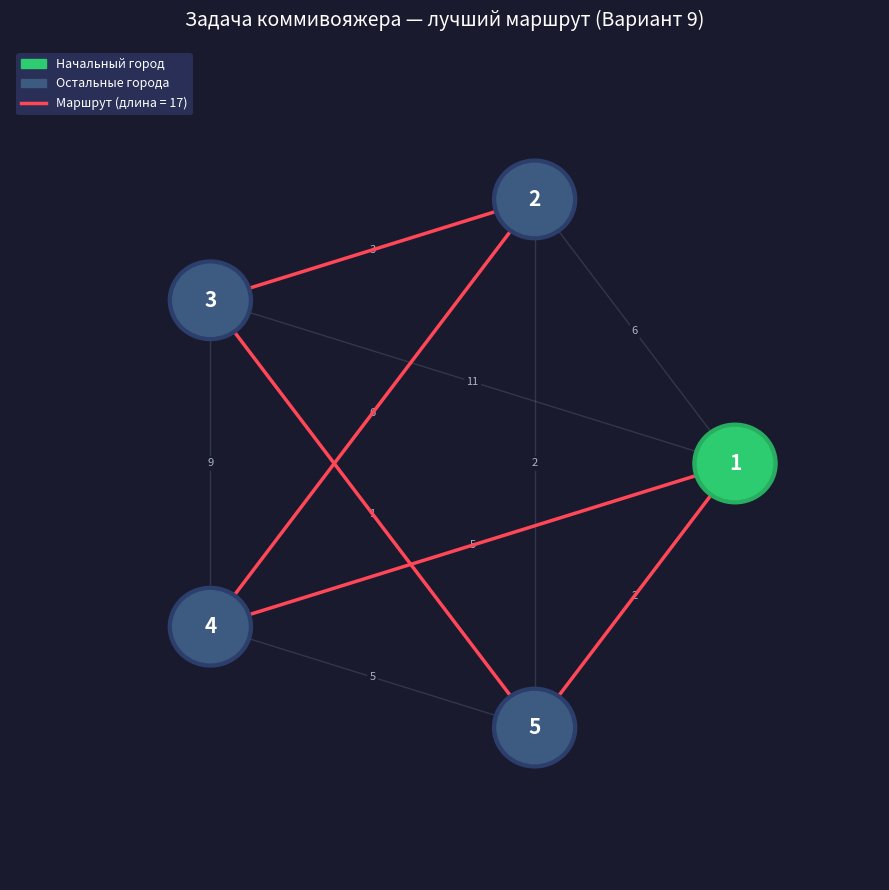
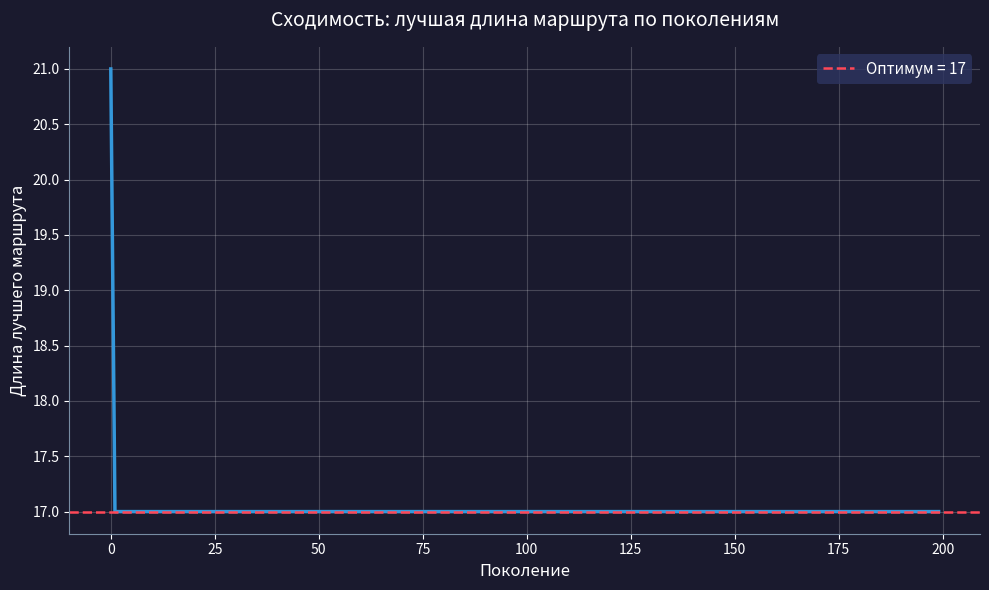

The script that saved these images, in order:
import numpy as np
import matplotlib.pyplot as plt
import matplotlib.patches as mpatches

# ── Матрица расстояний, Вариант 9 ────────────────────────────────────────────
#           Г1  Г2  Г3  Г4  Г5
dist = [
    [ 0,  6, 11,  5,  2],  # Город 1
    [ 6,  0,  3,  6,  2],  # Город 2
    [11,  3,  0,  9,  1],  # Город 3
    [ 5,  6,  9,  0,  5],  # Город 4
    [ 2,  2,  1,  5,  0],  # Город 5
]

N_CITIES = 5
CITY_NAMES = ['Г1', 'Г2', 'Г3', 'Г4', 'Г5']

# ── Параметры алгоритма ───────────────────────────────────────────────────────
POP_SIZE       = 4      # размер популяции N = 4
N_GENERATIONS  = 200    # число поколений
CROSSOVER_PROB = 0.9    # вероятность скрещивания
MUTATION_PROB  = 0.01   # вероятность мутации

# ── Целевая функция: длина маршрута (возврат в начало включён) ────────────────
def route_length(route):
    length = 0
    for i in range(len(route) - 1):
        length += dist[route[i]][route[i + 1]]
    length += dist[route[-1]][route[0]]
    return length

# ── Приспособленность: f_i = 1 / L_i ─────────────────────────────────────────
def fitness(route):
    return 1.0 / route_length(route)

# ── Отбор пар по убыванию вероятности рулетки ────────────────────────────────
# Пара 1: особь с наибольшей P + вторая по P
# Пара 2: третья + четвёртая
def select_pairs(population):
    f_values = [fitness(r) for r in population]
    F = sum(f_values)
    probs = [f / F for f in f_values]

    # Сортируем индексы по убыванию вероятности
    sorted_indices = sorted(range(len(population)), key=lambda i: probs[i], reverse=True)

    pair1 = (population[sorted_indices[0]], population[sorted_indices[1]])
    pair2 = (population[sorted_indices[2]], population[sorted_indices[3]])

    return pair1, pair2, probs, sorted_indices

# ── Скрещивание (двухточечный кроссовер из лекции) ───────────────────────────
# Структура: X | X X X | X  (1 снаружи | 3 в центре | 1 снаружи)
# Потомок A: центр от Р2, остаток из Р1 начиная со 2-го числа центра Р1
# Потомок B: центр от Р1, остаток из Р2 начиная со 2-го числа центра Р2
def crossover(parent1, parent2):
    # Две точки разрыва выбираются случайно, делят геном на три части:
    #   левая | центр | правая
    #
    # Город 1 фиксирован (всегда первый), в геноме только 4 промежуточных города.
    # Полный маршрут: 1 - [геном] - 1
    #
    # Примеры возможных разбиений генома из 4 элементов:
    #   pt1=0, pt2=2  →  | x x | x x
    #   pt1=0, pt2=3  →  | x x x | x
    #   pt1=1, pt2=3  →  x | x x | x
    #   pt1=1, pt2=4  →  x | x x x |
    #   pt1=2, pt2=4  →  x x | x x |
    #
    # Потомок A: центр от Р2, остаток из Р1 начиная со 2-го числа центра Р1
    # Потомок B: центр от Р1, остаток из Р2 начиная со 2-го числа центра Р2

    p1 = parent1[1:]   # убираем первый фиксированный город
    p2 = parent2[1:]
    n  = len(p1)       # = 4

    # Случайно выбираем две точки разрыва
    pt1 = np.random.randint(0, n - 1)        # от 0 до n-2
    pt2 = np.random.randint(pt1 + 1, n + 1)  # от pt1+1 до n

    def show_split(genome, label):
        # Наглядно показываем разбиение с палками
        left   = [str(c+1) for c in genome[:pt1]]
        middle = [str(c+1) for c in genome[pt1:pt2]]
        right  = [str(c+1) for c in genome[pt2:]]
        parts = []
        if left:
            parts.append(' '.join(left))
        parts.append('| ' + ' '.join(middle) + ' |')
        if right:
            parts.append(' '.join(right))
        print(f"    {label}: 1 - {' - '.join(parts)} - 1")

    show_split(p1, 'Р1')
    show_split(p2, 'Р2')

    def make_child(main, donor):
        # Центральный фрагмент берём из donor
        middle = donor[pt1:pt2]

        # Начинаем со 2-го числа центра main (индекс pt1+1), идём по кругу
        start = pt1 + 1
        order = []
        for i in range(n):
            order.append(main[(start + i) % n])

        # пропускаем уже взятые города
        remaining = []
        for city in order:
            if city not in middle:
                remaining.append(city)

        # Собираем: левая + центр + правая
        child_middle = remaining[:pt1] + middle + remaining[pt1:]
        return [parent1[0]] + child_middle

    child_a = make_child(p1, p2)
    child_b = make_child(p2, p1)

    return child_a, child_b, pt1, pt2


# ── Мутация: случайная перестановка двух городов ─────────────────────────────
def mutate(route):
    if np.random.random() < MUTATION_PROB:
        i, j = np.random.choice(range(1, len(route)), size=2, replace=False)
        route[i], route[j] = route[j], route[i]
    return route

# ── Инициализация начальной популяции ────────────────────────────────────────
np.random.seed(42)
population = []
for _ in range(POP_SIZE):
    middle = list(np.random.permutation(range(1, N_CITIES)))
    route = [0] + middle
    population.append(route)

# ── Вывод начальной популяции ─────────────────────────────────────────────────
print("=" * 60)
print("ГЕНЕТИЧЕСКИЙ АЛГОРИТМ — Задача коммивояжера, Вариант 9")
print("=" * 60)
print(f"\nПараметры: N={POP_SIZE}, мутация={MUTATION_PROB}, скрещивание={CROSSOVER_PROB}")
print("\n── Шаг 1: Начальная популяция (Поколение 0) ──────────────")
for k, route in enumerate(population):
    names = [str(c + 1) for c in route] + ['1']
    L = route_length(route)
    print(f"  Особь P{k+1}: {'-'.join(names)}   L = {L}")

# ── Главный цикл ──────────────────────────────────────────────────────────────
best_route   = None
best_length  = float('inf')
best_per_gen = []

for generation in range(N_GENERATIONS):

    lengths  = [route_length(r) for r in population]
    f_values = [1.0 / L for L in lengths]
    F        = sum(f_values)
    probs    = [f / F for f in f_values]

    for i, route in enumerate(population):
        if lengths[i] < best_length:
            best_length = lengths[i]
            best_route  = route[:]

    best_per_gen.append(best_length)

    # Подробный лог только для первого поколения
    if generation == 0:
        print("\n── Шаг 2: Целевая функция и приспособленность ────────────")
        for k in range(POP_SIZE):
            print(f"  L(P{k+1}) = {lengths[k]}   "
                  f"f{k+1} = 1/{lengths[k]} = {f_values[k]:.4f}")
        print(f"  Суммарная приспособленность F = {F:.4f}")

        print("\n── Шаг 3: Вероятности рулетки (P_i = f_i / F) ───────────")
        for k in range(POP_SIZE):
            marker = "  ← лучшая" if lengths[k] == min(lengths) else ""
            print(f"  P{k+1} = {probs[k]*100:.1f}%{marker}")

        (p1, p2), (p3, p4), rprobs, sidx = select_pairs(population)
        print("\n── Шаг 4: Формирование пар (по убыванию вероятности) ─────")
        print(f"  Пара 1: P{sidx[0]+1} ({rprobs[sidx[0]]*100:.1f}%) + P{sidx[1]+1} ({rprobs[sidx[1]]*100:.1f}%)")
        print(f"  Пара 2: P{sidx[2]+1} ({rprobs[sidx[2]]*100:.1f}%) + P{sidx[3]+1} ({rprobs[sidx[3]]*100:.1f}%)")

        print("\n── Шаг 5: Скрещивание (пара 1) ───────────────────────────")
        demo_a, demo_b, pt1, pt2 = crossover(p1, p2)
        print(f"  Точки разрыва: pt1={pt1}, pt2={pt2}  →  центр = позиции [{pt1}:{pt2}]")
        print(f"  Потомок A:  {'-'.join([str(c+1) for c in demo_a])}-1  — центр от Р2, остаток из Р1")
        print(f"  Потомок B:  {'-'.join([str(c+1) for c in demo_b])}-1  — центр от Р1, остаток из Р2")

        print("\n── Шаг 5: Скрещивание (пара 2) ───────────────────────────")
        demo_c, demo_d, pt1, pt2 = crossover(p3, p4)
        print(f"  Точки разрыва: pt1={pt1}, pt2={pt2}  →  центр = позиции [{pt1}:{pt2}]")
        print(f"  Потомок C:  {'-'.join([str(c+1) for c in demo_c])}-1  — центр от Р2, остаток из Р1")
        print(f"  Потомок D:  {'-'.join([str(c+1) for c in demo_d])}-1  — центр от Р1, остаток из Р2")

    # ── Скрещивание — расширяем популяцию (родители + потомки) ──────────────
    extended = population[:]

    (p1, p2), (p3, p4), _, _ = select_pairs(population)

    for parent1, parent2 in [(p1, p2), (p3, p4)]:
        if np.random.random() < CROSSOVER_PROB:
            child_a, child_b, _, _ = crossover(parent1, parent2)
        else:
            child_a, child_b = parent1[:], parent2[:]

        child_a = mutate(child_a)
        child_b = mutate(child_b)

        extended.append(child_a)
        extended.append(child_b)

    # ── Редукция — удаляем худших, оставляем POP_SIZE лучших ─────────────────
    extended.sort(key=route_length)
    population = extended[:POP_SIZE]

# ── Итог ──────────────────────────────────────────────────────────────────────
best_names = [str(c + 1) for c in best_route] + ['1']
print("\n── Итог ──────────────────────────────────────────────────")
print(f"  Лучший маршрут: {' -> '.join(best_names)}")
print(f"  Длина маршрута: {best_length}")
print("=" * 60)

# ── Визуализация 1: маршрут на графе ─────────────────────────────────────────
angles   = [2 * np.pi * i / N_CITIES for i in range(N_CITIES)]
city_pos = {i: (np.cos(angles[i]), np.sin(angles[i])) for i in range(N_CITIES)}

fig1, ax = plt.subplots(figsize=(9, 9))
fig1.patch.set_facecolor('#1a1a2e')
ax.set_facecolor('#1a1a2e')
ax.set_title('Задача коммивояжера — лучший маршрут (Вариант 9)',
             fontsize=14, color='white', pad=15)
ax.set_xlim(-1.5, 1.5)
ax.set_ylim(-1.5, 1.5)
ax.axis('off')

for i in range(N_CITIES):
    for j in range(i + 1, N_CITIES):
        xi, yi = city_pos[i]
        xj, yj = city_pos[j]
        ax.plot([xi, xj], [yi, yj], color='#778ca3', linewidth=1, alpha=0.25, zorder=1)
        mx, my = (xi + xj) / 2, (yi + yj) / 2
        ax.text(mx, my, str(dist[i][j]), fontsize=8, color='#aab4c4',
                ha='center', va='center',
                bbox=dict(boxstyle='round,pad=0.2', fc='#1a1a2e', ec='none'))

for step in range(N_CITIES):
    u = best_route[step]
    v = best_route[(step + 1) % N_CITIES]
    xu, yu = city_pos[u]
    xv, yv = city_pos[v]
    ax.annotate('', xy=(xv, yv), xytext=(xu, yu),
                arrowprops=dict(arrowstyle='->', color='#ff4757',
                                lw=2.5, mutation_scale=20), zorder=3)

NODE_RADIUS = 0.13
for idx in range(N_CITIES):
    x, y = city_pos[idx]
    fill_color = '#2ecc71' if idx == best_route[0] else '#3d5a80'
    edge_color = '#27ae60' if idx == best_route[0] else '#2c3e6b'

    ax.add_patch(plt.Circle((x + 0.01, y - 0.01), NODE_RADIUS,
                              color='black', alpha=0.3, zorder=4))
    ax.add_patch(plt.Circle((x, y), NODE_RADIUS + 0.015,
                              color=edge_color, zorder=5))
    ax.add_patch(plt.Circle((x, y), NODE_RADIUS, color=fill_color, zorder=6))
    ax.text(x, y, str(idx + 1), ha='center', va='center',
            fontsize=15, fontweight='bold', color='white', zorder=7)

legend_elements = [
    mpatches.Patch(color='#2ecc71', label='Начальный город'),
    mpatches.Patch(color='#3d5a80', label='Остальные города'),
    plt.Line2D([0],[0], color='#ff4757', linewidth=2.5,
               label=f'Маршрут (длина = {best_length})'),
]
ax.legend(handles=legend_elements, loc='upper left', fontsize=9,
          facecolor='#2d3561', edgecolor='none', labelcolor='white')

plt.tight_layout()
plt.savefig('graph_tsp.png', dpi=150, bbox_inches='tight',
            facecolor=fig1.get_facecolor())
plt.show()

# ── Визуализация 2: сходимость ────────────────────────────────────────────────
fig2, ax2 = plt.subplots(figsize=(10, 6))
fig2.patch.set_facecolor('#1a1a2e')
ax2.set_facecolor('#1a1a2e')
ax2.set_title('Сходимость: лучшая длина маршрута по поколениям',
              fontsize=14, color='white', pad=15)
ax2.plot(best_per_gen, color='#3498db', linewidth=2.5)
ax2.axhline(y=best_length, color='#ff4757', linestyle='--', linewidth=1.8,
            label=f'Оптимум = {best_length}')
ax2.set_xlabel('Поколение', color='white', fontsize=12)
ax2.set_ylabel('Длина лучшего маршрута', color='white', fontsize=12)
ax2.tick_params(colors='white')
ax2.spines['bottom'].set_color('#778ca3')
ax2.spines['left'].set_color('#778ca3')
ax2.spines['top'].set_visible(False)
ax2.spines['right'].set_visible(False)
ax2.legend(fontsize=11, facecolor='#2d3561', edgecolor='none', labelcolor='white')
ax2.grid(True, alpha=0.2, color='white')

plt.tight_layout()
plt.savefig('convergence_tsp.png', dpi=150, bbox_inches='tight',
            facecolor=fig2.get_facecolor())
plt.show()
